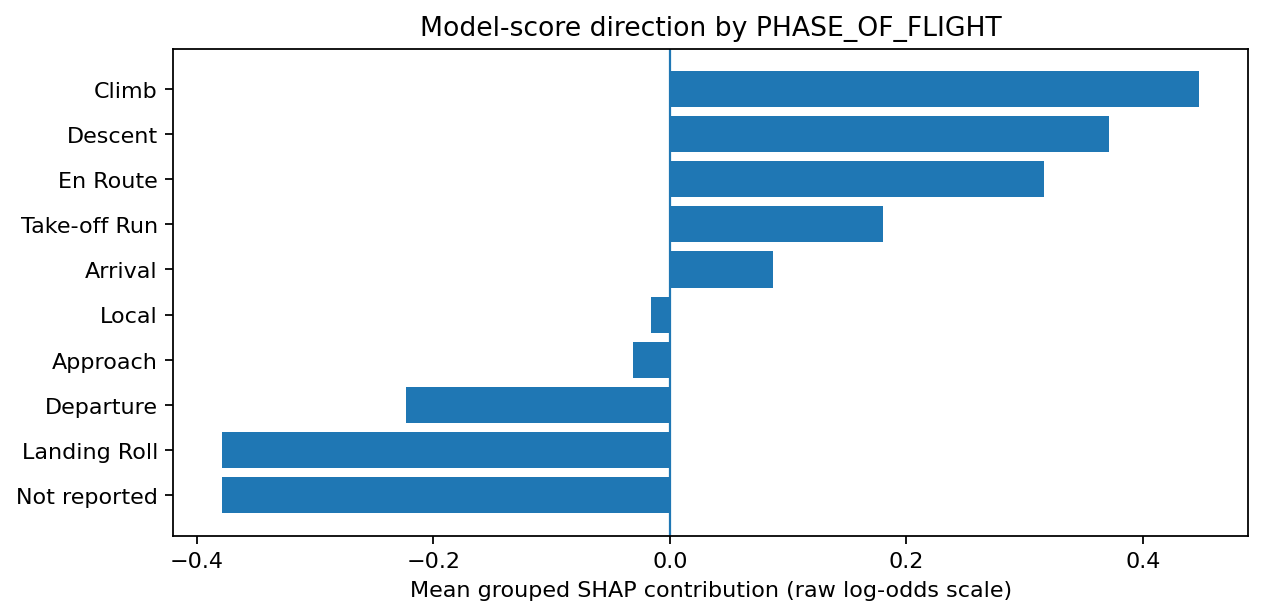

Data behind this chart, as committed beside it:
value, count, mean_shap, median_shap, mean_abs_shap
Climb, 330, 0.4475, 0.4568, 0.4475
Landing Roll, 520, -0.3785, -0.409, 0.4012
Not reported, 2237, -0.3786, -0.5304, 0.3851
Descent, 48, 0.3713, 0.3527, 0.3713
Local, 28, -0.01581, -0.2103, 0.3489
En Route, 77, 0.3164, 0.2994, 0.3164
Departure, 107, -0.2234, -0.2477, 0.2234
Take-off Run, 410, 0.1799, 0.1625, 0.1799
Arrival, 34, 0.08689, 0.06789, 0.08689
Approach, 1198, -0.03123, -0.04251, 0.04994
